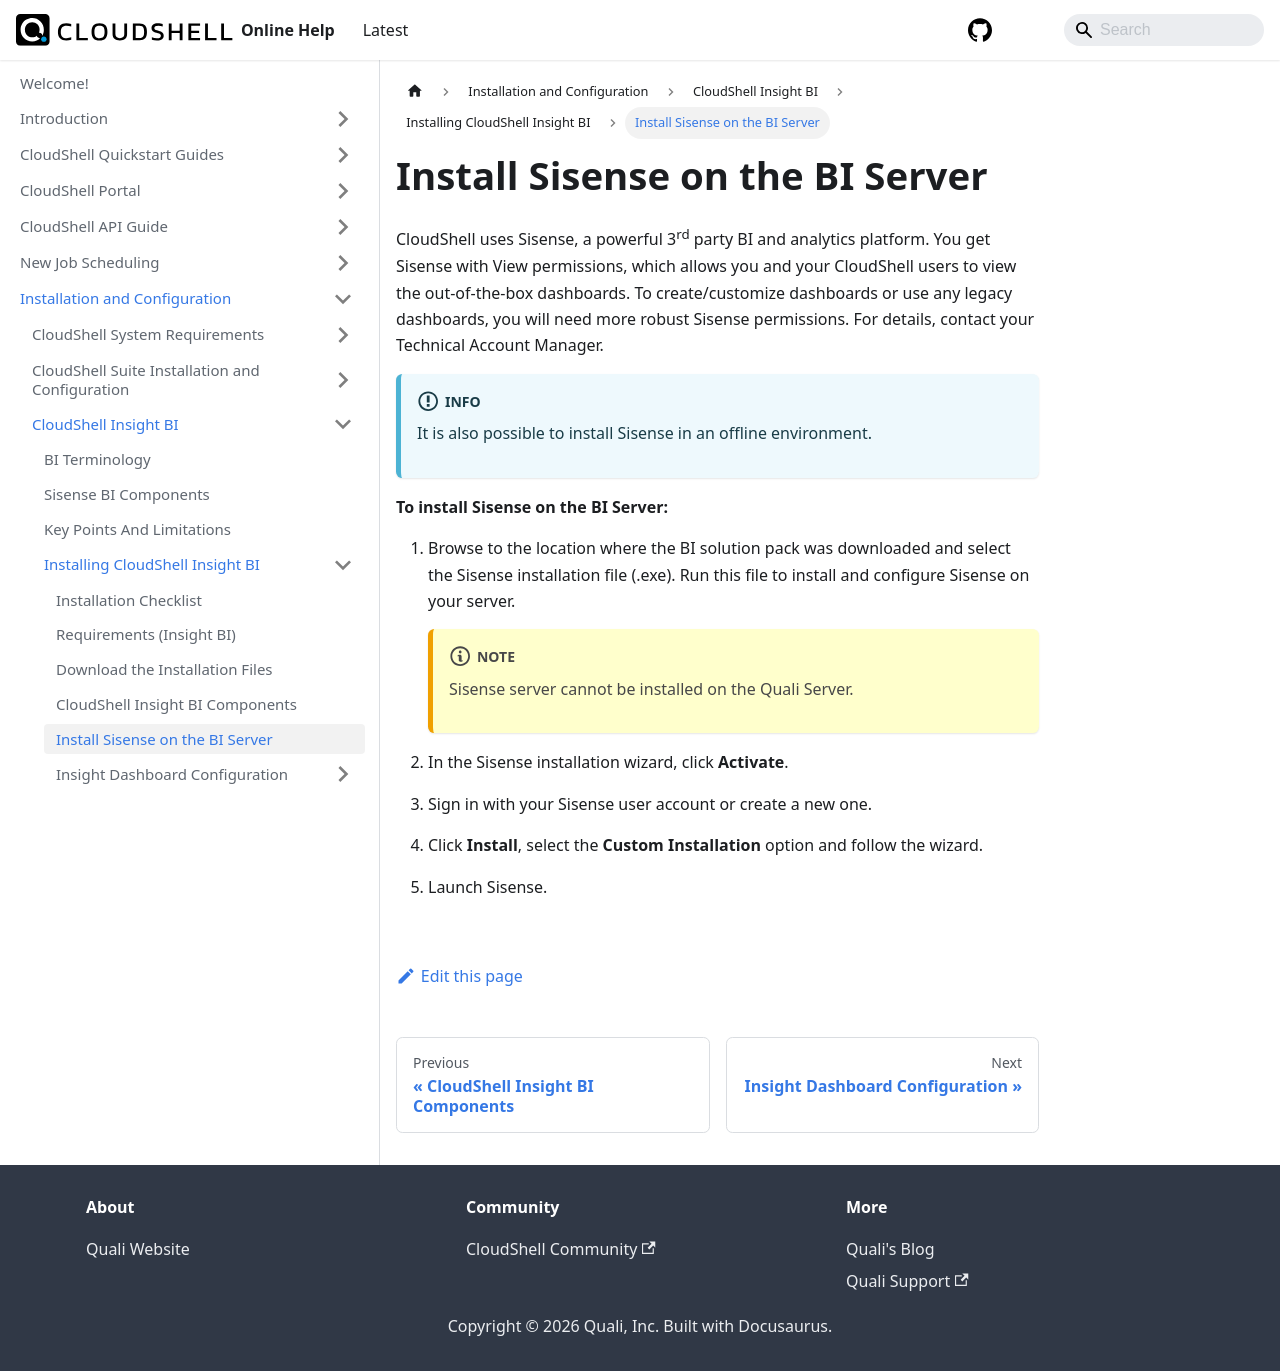

repository: QualiSystems/cloudshell-help · page: install-configure/cs-insight-bi/install-insight/install-sisense.html · generator: docusaurus

---
sidebar_position: 4
---

# Install Sisense on the BI Server

CloudShell uses Sisense, a powerful 3<sup>rd</sup> party BI and analytics platform. You get Sisense with View permissions, which allows you and your CloudShell users to view the out-of-the-box dashboards. To create/customize dashboards or use any legacy dashboards, you will need more robust Sisense permissions. For details, contact your Technical Account Manager.

:::info
It is also possible to install Sisense in an offline environment.
:::

**To install Sisense on the BI Server:**

1. Browse to the location where the BI solution pack was downloaded and select the Sisense installation file (.exe). Run this file to install and configure Sisense on your server.
    :::note
    Sisense server cannot be installed on the Quali Server.
    :::
    
2. In the Sisense installation wizard, click **Activate**.
3. Sign in with your Sisense user account or create a new one.
4. Click **Install**, select the **Custom Installation** option and follow the wizard.
5. Launch Sisense.
